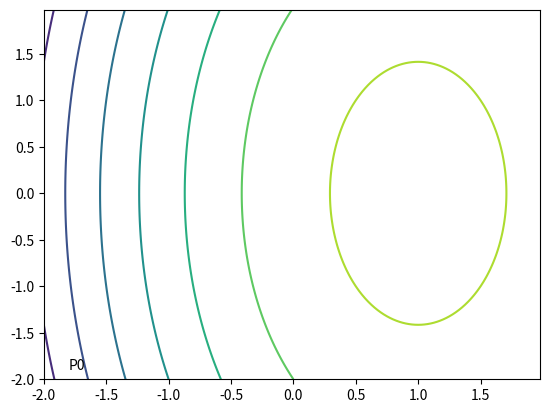

The script that saved this image: (Note: this script raises an exception after producing the figure.)
# @Time : 2020/6/16 19:42 
# [redacted]
# @Software: PyCharm
"""
画个旋转抛物面
z是高度，画出等高线
关于x和y的二维平面可以看成一个椭圆
求关于z的曲线偏导，每次沿梯度方向移动lambda不长，直至找到圆心附近
"""
import matplotlib
import numpy as np
import matplotlib.pyplot as plt

leafNode = dict(boxstyle="round4", fc="0.8")
arrow_args = dict(arrowstyle="<-")

matplotlib.rcParams['xtick.direction'] = 'out'
matplotlib.rcParams['ytick.direction'] = 'out'
# 步长
delta = 0.025
x = np.arange(-2.0, 2.0, delta)
y = np.arange(-2.0, 2.0, delta)
X, Y = np.meshgrid(x, y)
Z1 = -((X - 1) ** 2)
Z2 = -((Y / 2) ** 2)
# 目标函数，想要学得的完美模型
Z = 1.0 * (Z2 + Z1) + 5.0
plt.figure()
CS = plt.contour(X, Y, Z)
# 开始迭代开始点
start_x = -1.8
start_y = -1.9
lam = 0.4
z_current = -(start_x - 1) ** 2 - (start_y / 2)**2 + 5
z_max = -(1 - 1) ** 2 - (0 / 2) + 5
print("开始z值", z_current, "z_max目标值", z_max)
w = np.ones((1, 2))
for index in range(10):
    plt.text(start_x, start_y, 'P{}'.format(index))
    end_x = -2 * start_x + 2
    end_y = -0.5 * start_y
    dist = (end_x ** 2 + end_y ** 2) ** 0.5
    end_x = start_x + lam * end_x / dist
    end_y = start_y + lam * end_y / dist
    w -=np.mat([lam * end_x / dist,lam * end_y / dist])
    plt.annotate('', xy=(start_x, start_y), xycoords='data', va="center", ha="center",
                 xytext=(end_x, end_y), textcoords='data', bbox=leafNode, arrowprops=arrow_args)
    start_x = end_x
    start_y = end_y
    z_current = -(start_x - 1) ** 2 - (start_y / 2)**2 + 5
    print("开始z值", z_current, "z_max目标值", z_max)
z = (np.mat([x,y]).T * w.T).T.tolist()
plt.plot(x,z[0])
plt.show()
